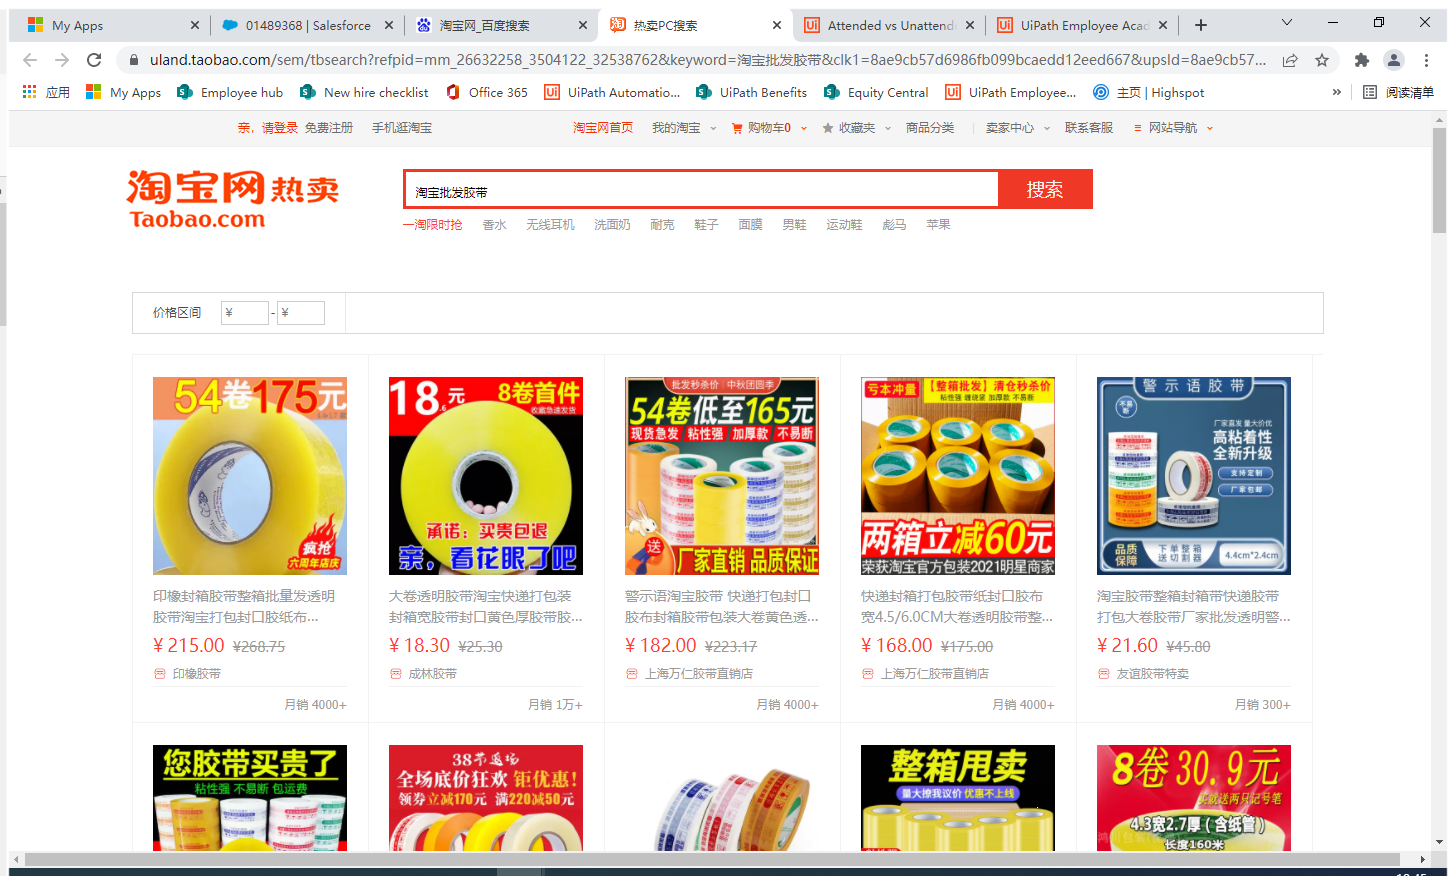
Workflow: test3

Step 1: Use Browser Chrome: 热卖PC搜索 in window '热卖PC搜索' (chrome.exe)

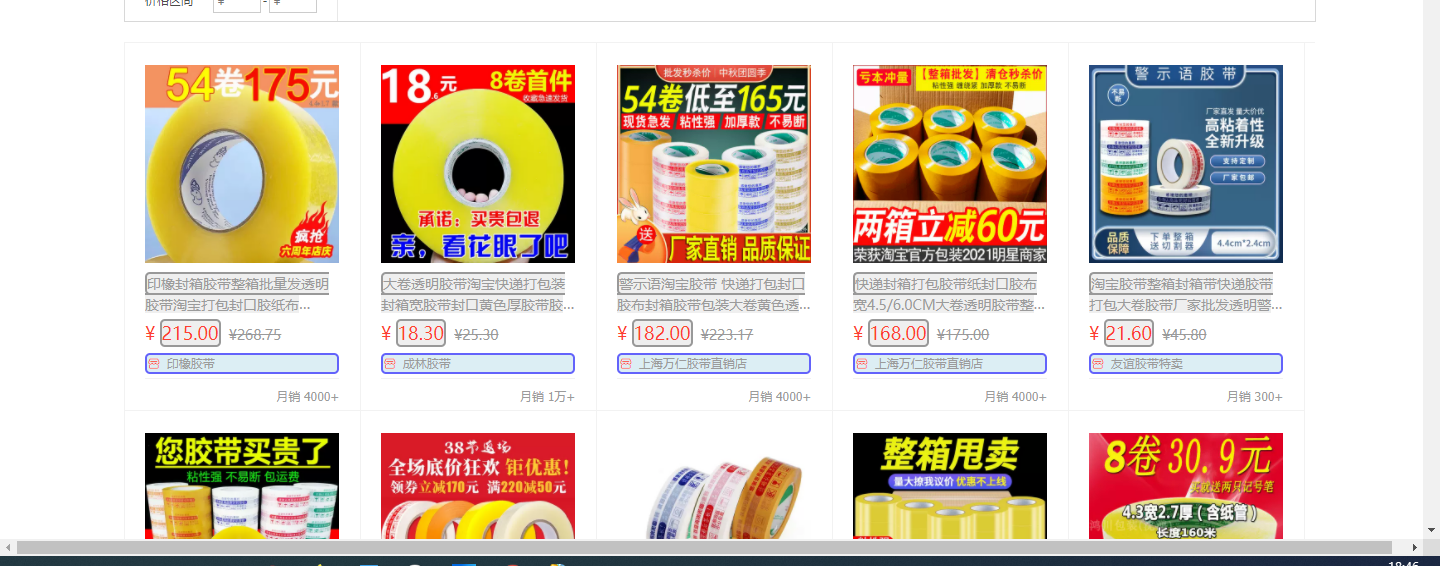
Step 2: get-text